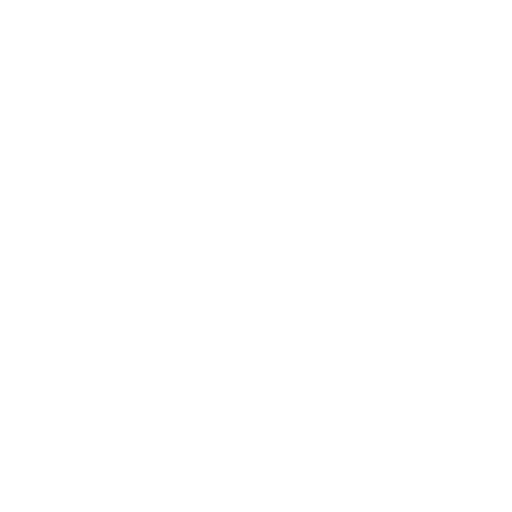
t = 0.00 s
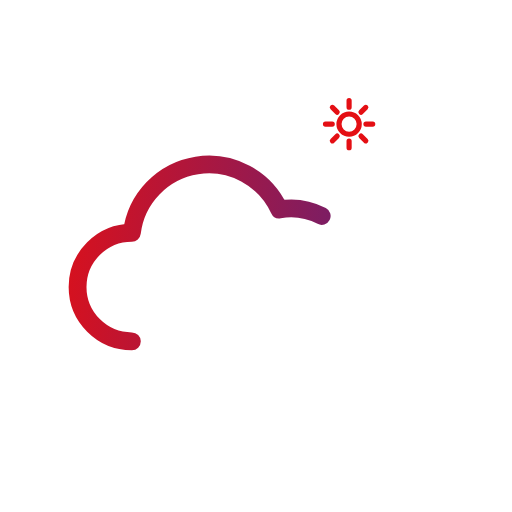
t = 0.29 s
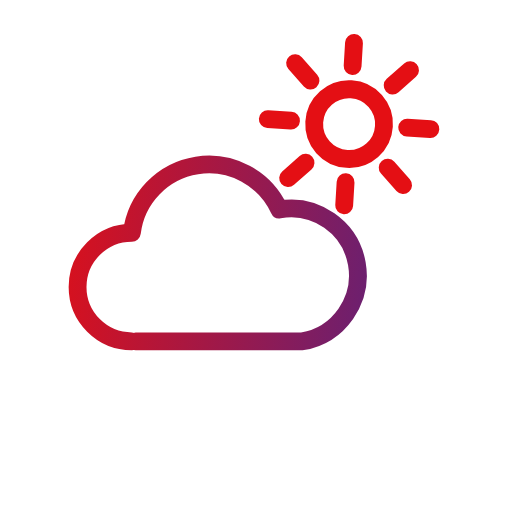
t = 0.60 s
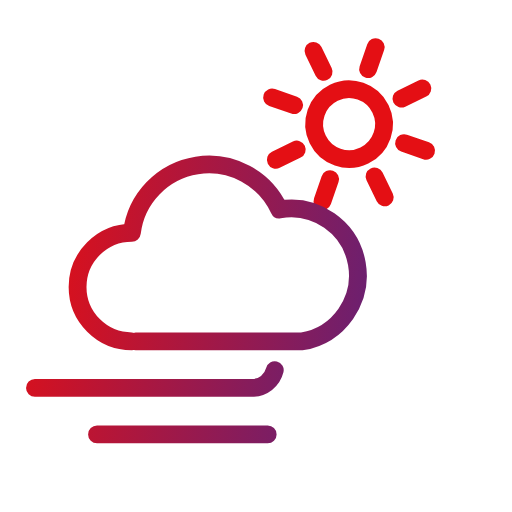
t = 0.94 s
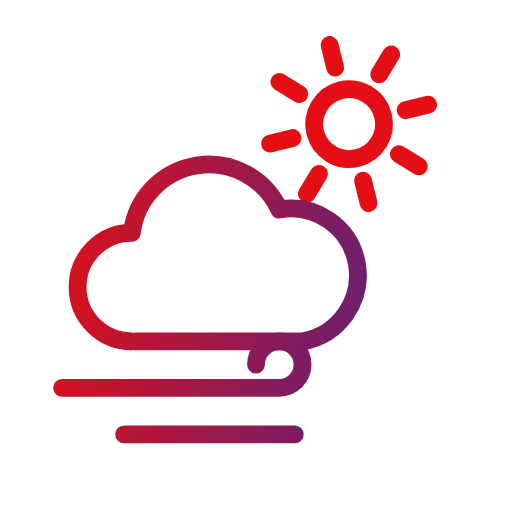
t = 1.20 s
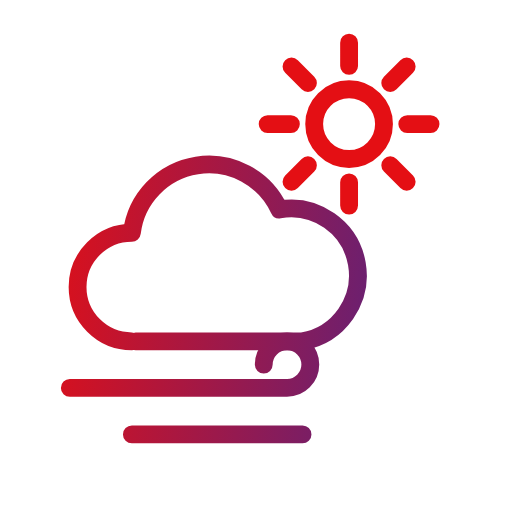
t = 1.50 s

The animated SVG that drew these frames (rendered in a browser with its animation timeline set to each time). Animation: 5 SMIL elements (animate=2,animateTransform=3); one cycle of 1.50 s.

<svg xmlns="http://www.w3.org/2000/svg" viewBox="27 27 66 66" width="120" height="120">
<defs><linearGradient id="g" gradientUnits="userSpaceOnUse" x1="31" y1="56.7" x2="89" y2="63.300000000000004"><stop offset="0" stop-color="#e40f14"/><stop offset="1" stop-color="#45258d"/></linearGradient></defs>

<g fill="none" stroke="url(#g)" stroke-width="2.3" stroke-linecap="round" stroke-linejoin="round" transform="translate(60 60) scale(1) translate(-60 -59)">

<g transform="translate(72 42)"><g transform="scale(0.001)"><animateTransform attributeName="transform" type="scale" values="0.001;0.001;1.15;1;1" keyTimes="0;0.15;0.325;0.4;1" dur="1.5s" fill="freeze"/><g><animateTransform attributeName="transform" type="rotate" values="0 0 0;0 0 0;45 0 0;45 0 0" keyTimes="0;0.35;1;1" dur="1.5s" fill="freeze"/><path d="M4.5 0a4.5 4.5 0 1 1-9 0a4.5 4.5 0 1 1 9 0M7.5 0L10.5 0M5.303 5.303L7.425 7.425M0 7.5L0 10.5M-5.303 5.303L-7.425 7.425M-7.5 0L-10.5 0M-5.303 -5.303L-7.425 -7.425M0 -7.5L0 -10.5M5.303 -5.303L7.425 -7.425"/></g></g></g>
<path pathLength="1" stroke-dasharray="1 2" stroke-dashoffset="1" d="M44 70a7 7 0 0 1 0-14a10 10 0 0 1 19-3a7 7 0 0 1 3 17z"><animate attributeName="stroke-dashoffset" values="1;1;0;0" keyTimes="0;0;0.35;1" dur="1.5s" fill="freeze"/></path>
<g><animateTransform attributeName="transform" type="translate" values="-8 0;-8 0;0 0;0 0" keyTimes="0;0.45;0.85;1" dur="1.5s" fill="freeze"/><path pathLength="1" stroke-dasharray="1 2" stroke-dashoffset="1" d="M36 76h28a3 3 0 1 0-3-3M44 82h22"><animate attributeName="stroke-dashoffset" values="1;1;0;0" keyTimes="0;0.45;0.8;1" dur="1.5s" fill="freeze"/></path></g>
</g></svg>
